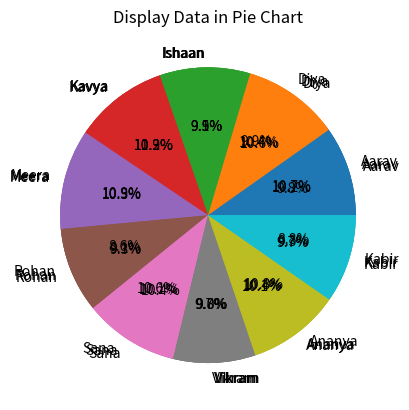

Python code for this plot:
import pandas as pd
import matplotlib.pyplot as plt
student_data = {
    "Name": [
        "Aarav",
        "Diya",
        "Ishaan",
        "Kavya",
        "Meera",
        "Rohan",
        "Sana",
        "Vikram",
        "Ananya",
        "Kabir",
    ],
    "Mathematics": [92, 85, 78, 96, 88, 74, 91, 83, 89, 80],
    "Science": [88, 90, 82, 94, 91, 79, 87, 85, 93, 76],
    "English": [85, 92, 86, 89, 95, 81, 90, 78, 88, 84],
}

student_df = pd.DataFrame(student_data)

print(student_df)
print("-----------------------------------------------")
# Calculate average scores for each subject
print("Average Mathematics Score:", student_df["Mathematics"].mean())
print("Average Science Score:", student_df["Science"].mean())
print("Average English Score:", student_df["English"].mean())
print("sum of Mathematics Score:", student_df["Mathematics"].sum())
print("sum of Science Score:", student_df["Science"].sum())
print("sum of English Score:", student_df["English"].sum())
print("highest score in Mathematics:", student_df["Mathematics"].max())
print("highest score in Science:", student_df["Science"].max())
print("highest score in English:", student_df["English"].max())

# plt.title("Display Data in Bar Chart")
# plt.bar(student_df["Name"],student_df["Mathematics"])
# plt.bar(student_df["Name"],student_df["Science"])
# plt.bar(student_df["Name"],student_df["English"])
# plt.show()


plt.title("Display Data in Pie Chart")
plt.pie(student_df["Mathematics"], labels=student_df["Name"], autopct="%1.1f%%")
plt.pie(student_df["Science"], labels=student_df["Name"], autopct="%1.1f%%")
plt.pie(student_df["English"], labels=student_df["Name"], autopct="%1.1f%%")
plt.show()
